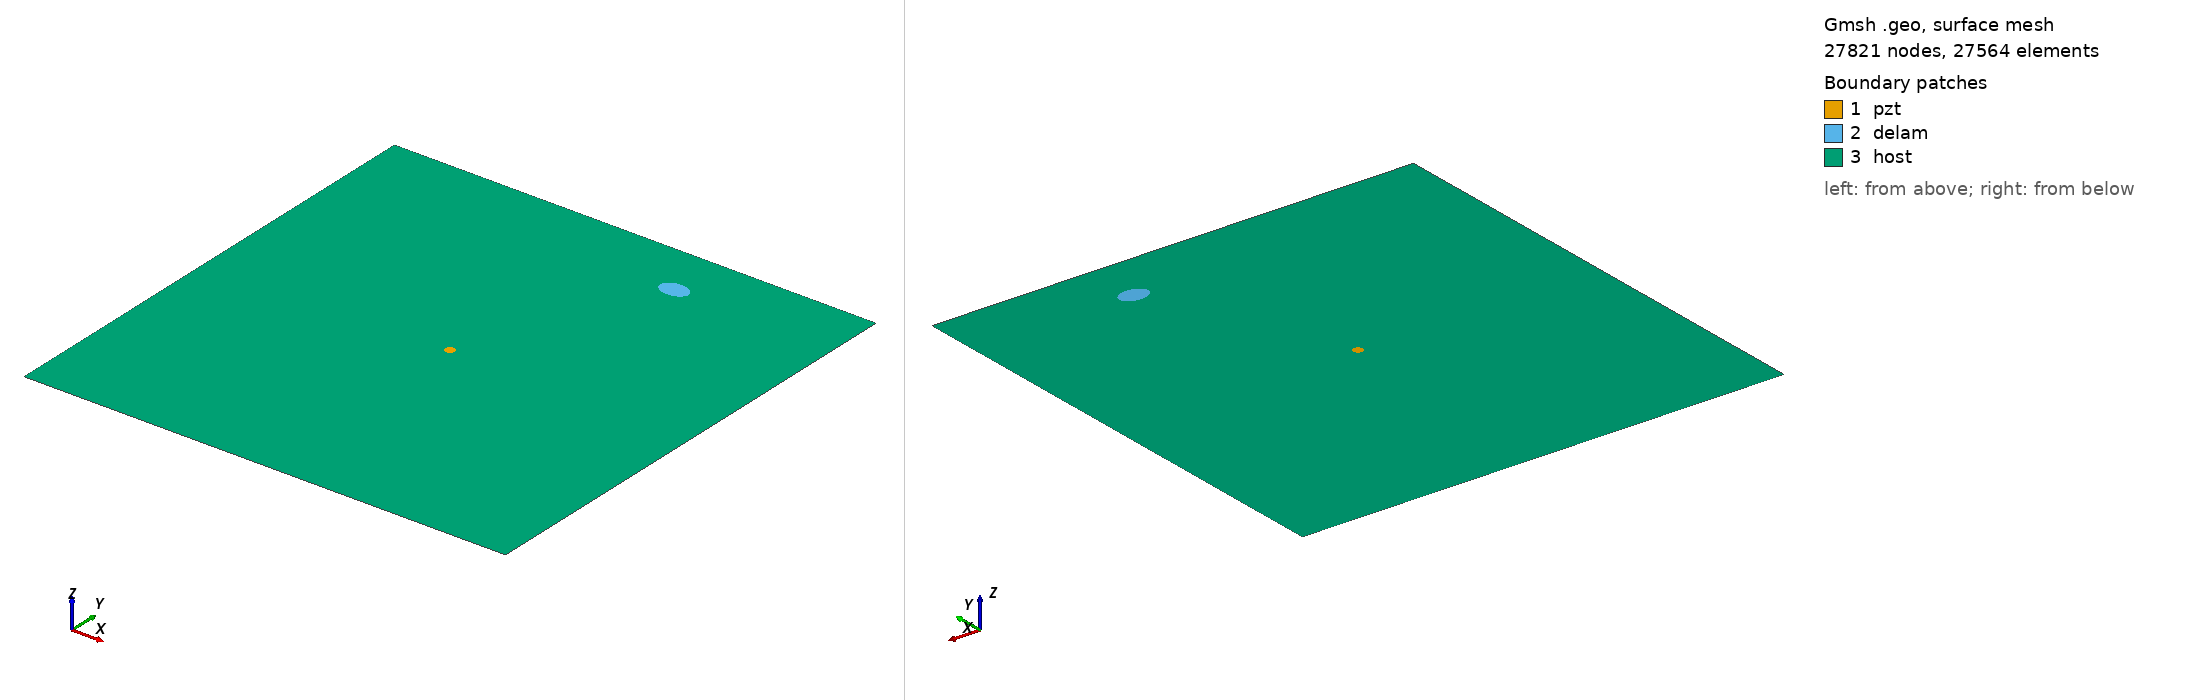

Gmsh geometry script, surface-meshed: 27821 nodes, 27564 surface elements. Boundary patches (legend numbers): 1 pzt, 2 delam, 3 host. Left view from above one corner, right view from below the opposite corner. Legend entries are the model's physical surfaces. The drawing asked Gmsh for element sizes between 1% and 20% of the model's largest extent; the script's own settings can give other sizes.

=== m_318_delam1_position_no_87_a_15mm_b_10mm_angle_0.geo (drawn) ===
SetFactory("OpenCASCADE");
L=0.500000; 
W=0.500000; 
a=0.015000; 
b=0.010000; 
x=0.333333; 
y=0.444444; 
alpha=0.000000 *Pi; 
r=0.005000; 
xpzt=0.250000; 
ypzt=0.250000; 
//+
Point(1) = {0, 0, 0, 1.0};
//+
Point(2) = {L, 0, 0, 1.0};
//+
Point(3) = {L, W, 0, 1.0};
//+
Point(4) = {0, W, 0, 1.0};
//+
Line(1) = {1, 2};
//+
Line(2) = {2, 3};
//+
Line(3) = {3, 4};
//+
Line(4) = {4, 1};
//+
Circle(5) = {xpzt, ypzt, -0, r, 0, 2*Pi};
//+
Ellipse(6) = {x, y, -0, a, b, 0, 2*Pi};
//+
Rotate {{0, 0, 1}, {x, y, 0}, alpha} {
  Curve{6}; 
}
//+
Curve Loop(1) = {4, 1, 2, 3};
//+
Curve Loop(2) = {6};
//+
Curve Loop(3) = {5};
//+
Curve Loop(4) = {6};
//+
Curve Loop(5) = {5};
//+
Plane Surface(1) = {5};
//+
Plane Surface(2) = {4};
//+
Plane Surface(3) = {1, 2, 3};
//+
Point(9) = {xpzt, ypzt, 0, 1.0};
//+
Point{9} In Surface {1};// mesh node at centre of pzt
//+
Physical Surface("pzt") = {1};
//+
Physical Surface("delam") = {2};
//+
Physical Surface("host") = {3};

Mesh.Algorithm = 6; // Frontal
Mesh.CharacteristicLengthFactor = 0.080000;
Mesh.CharacteristicLengthMin = 0.001000;
Mesh.CharacteristicLengthMax = 0.200000;
Mesh.RecombineAll = 1; // Apply recombination algorithm
Mesh.SubdivisionAlgorithm = 1; // 1: all quadrangles
Mesh.Smoothing = 1;
